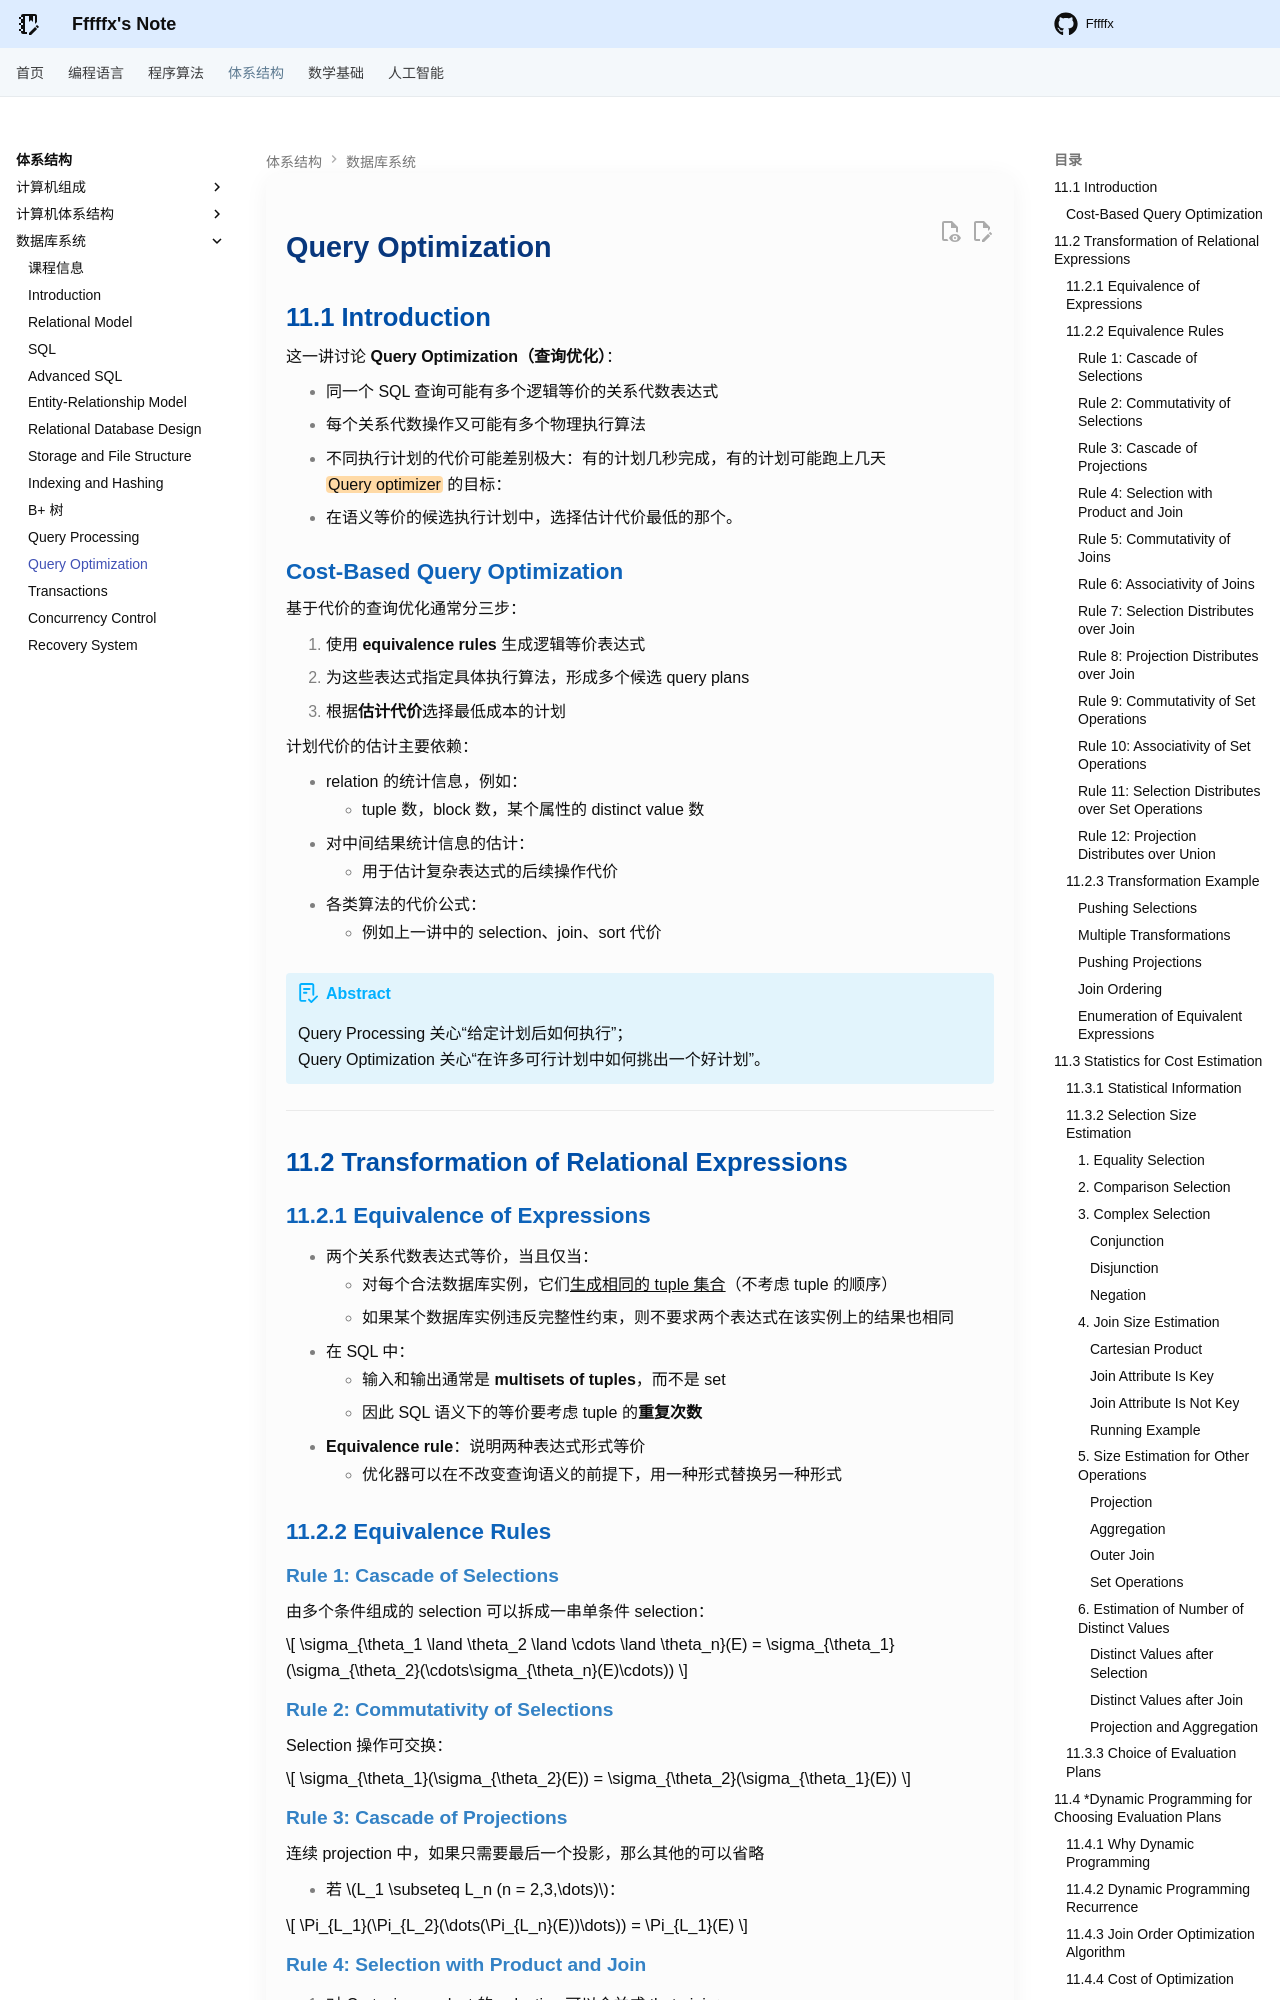

repository: Fffffx0618/PsyBlog · page: System/DB/Lec11.html · generator: mkdocs

# Query Optimization

## 11.1 Introduction

这一讲讨论 **Query Optimization（查询优化）**：

- 同一个 SQL 查询可能有多个逻辑等价的关系代数表达式
- 每个关系代数操作又可能有多个物理执行算法
- 不同执行计划的代价可能差别极大：有的计划几秒完成，有的计划可能跑上几天
==Query optimizer== 的目标：
- 在语义等价的候选执行计划中，选择估计代价最低的那个。

### Cost-Based Query Optimization

基于代价的查询优化通常分三步：

1. 使用 **equivalence rules** 生成逻辑等价表达式
2. 为这些表达式指定具体执行算法，形成多个候选 query plans
3. 根据**估计代价**选择最低成本的计划

计划代价的估计主要依赖：

- relation 的统计信息，例如：
    - tuple 数，block 数，某个属性的 distinct value 数
- 对中间结果统计信息的估计：
    - 用于估计复杂表达式的后续操作代价
- 各类算法的代价公式：
    - 例如上一讲中的 selection、join、sort 代价

!!! abstract

    Query Processing 关心“给定计划后如何执行”；
    Query Optimization 关心“在许多可行计划中如何挑出一个好计划”。

---

## 11.2 Transformation of Relational Expressions

### 11.2.1 Equivalence of Expressions

- 两个关系代数表达式等价，当且仅当：
    - 对每个合法数据库实例，它们<u>生成相同的 tuple 集合</u>（不考虑 tuple 的顺序）
    - 如果某个数据库实例违反完整性约束，则不要求两个表达式在该实例上的结果也相同
- 在 SQL 中：
    - 输入和输出通常是 **multisets of tuples**，而不是 set
    - 因此 SQL 语义下的等价要考虑 tuple 的**重复次数**
- **Equivalence rule**：说明两种表达式形式等价
    - 优化器可以在不改变查询语义的前提下，用一种形式替换另一种形式

### 11.2.2 Equivalence Rules

#### Rule 1: Cascade of Selections

由多个条件组成的 selection 可以拆成一串单条件 selection：

$$
\sigma_{\theta_1 \land \theta_2 \land \cdots \land \theta_n}(E)
=
\sigma_{\theta_1}(\sigma_{\theta_2}(\cdots\sigma_{\theta_n}(E)\cdots))
$$

#### Rule 2: Commutativity of Selections

Selection 操作可交换：

$$
\sigma_{\theta_1}(\sigma_{\theta_2}(E))
=
\sigma_{\theta_2}(\sigma_{\theta_1}(E))
$$

#### Rule 3: Cascade of Projections

连续 projection 中，如果只需要最后一个投影，那么其他的可以省略

- 若 $L_1 \subseteq L_n (n = 2,3,\dots)$：

$$
\Pi_{L_1}(\Pi_{L_2}(\dots(\Pi_{L_n}(E))\dots)) = \Pi_{L_1}(E)
$$

#### Rule 4: Selection with Product and Join

1. 对 Cartesian product 的 selection 可以合并成 theta join：

$$
\sigma_\theta(E_1 \times E_2)
=
E_1 \bowtie_\theta E_2
$$

2. Selection 也可以并入 theta join 的连接条件：

$$
\sigma_{\theta_1}(E_1 \bowtie_{\theta_2} E_2)
=
E_1 \bowtie_{\theta_1 \land \theta_2} E_2
$$
